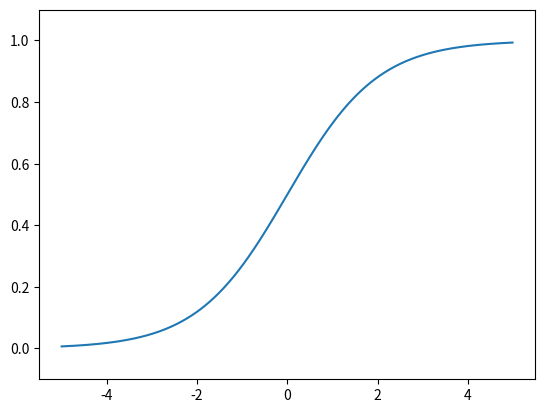

Write the Python code that produced this figure.
#
# 활성화 함수 '시그모이드 함수 sigmoid' 구현하기
#

import numpy as np
import matplotlib.pyplot as plt

# 시그모이드 함수
def sigmoid(x):
    return 1 / (1 + np.exp(-x))

# 시그모이드 함수 그래프에 표현하기
x = np.arange(-5.0, 5.0, 0.01)
y = sigmoid(x)
plt.plot(x, y)
plt.ylim(-0.1, 1.1)
plt.show()
